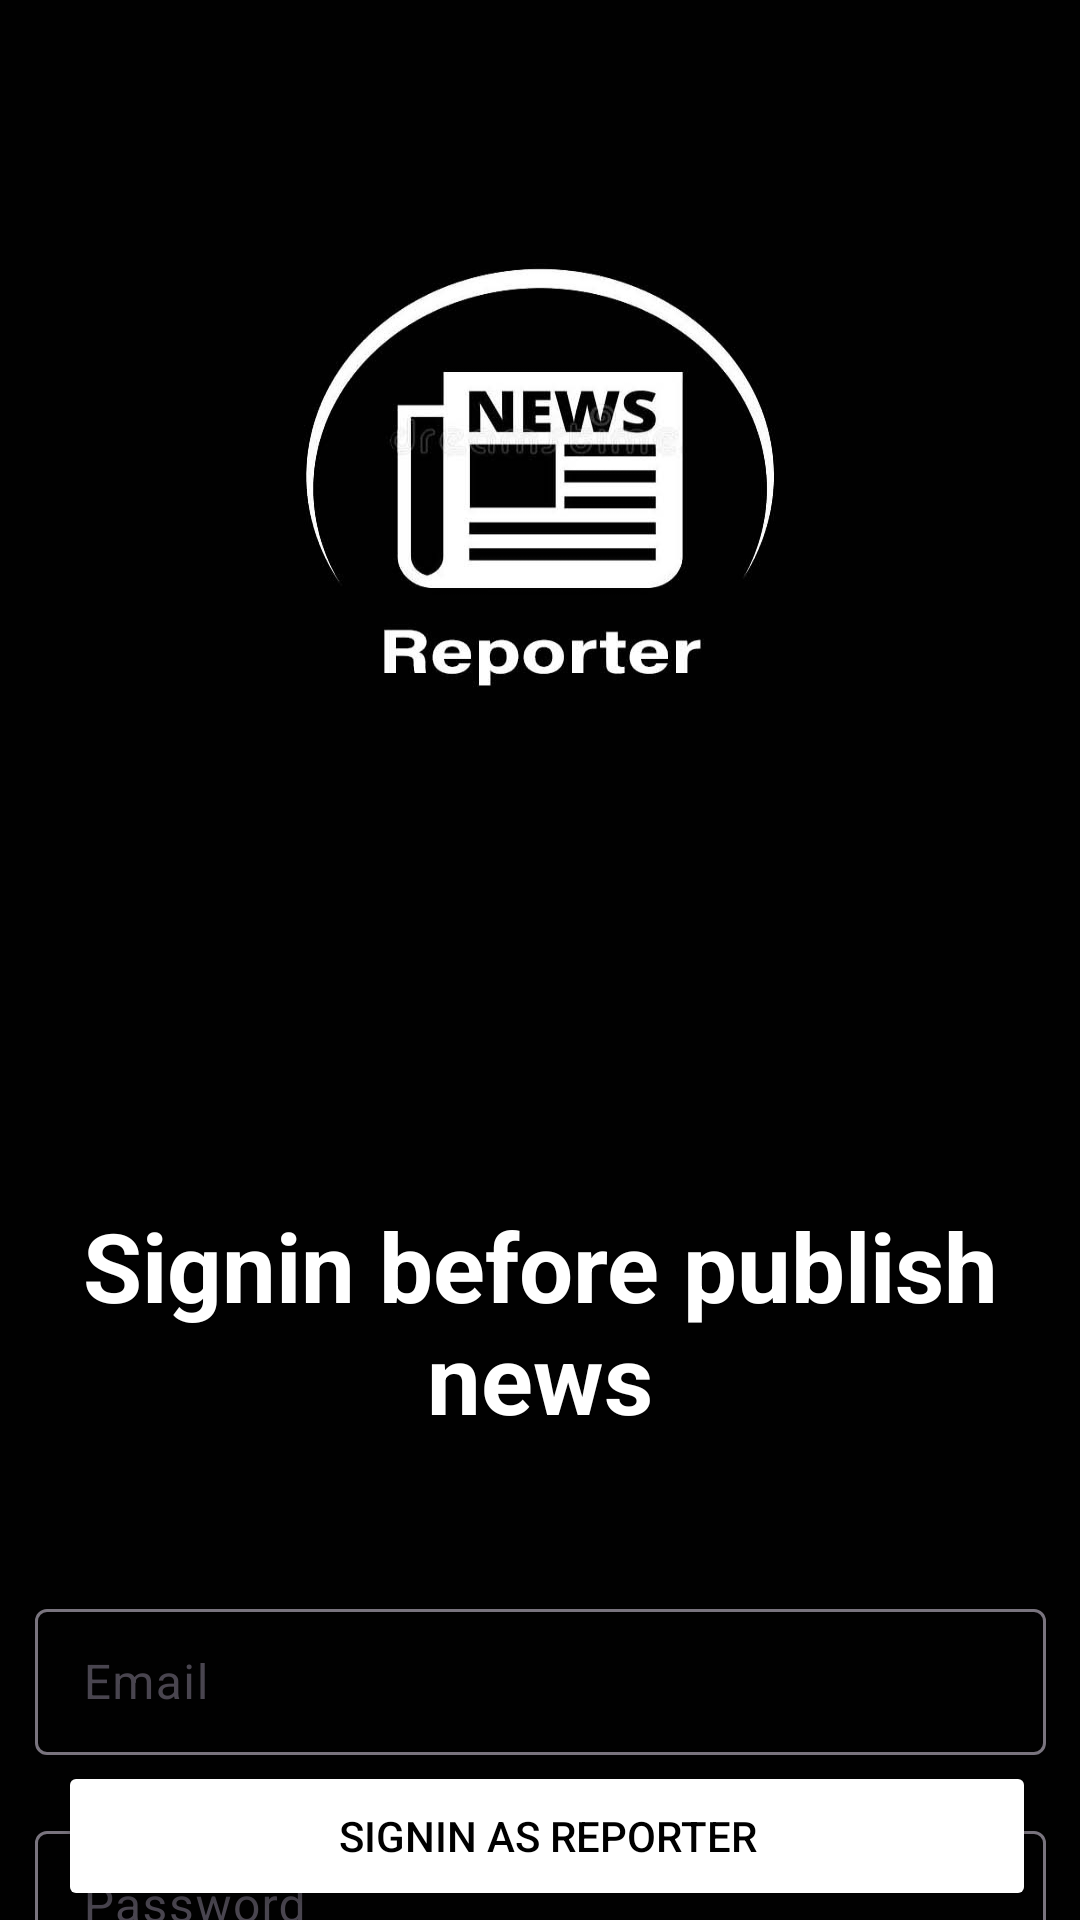

Write the Android layout XML for this screen, with the resource values it uses.
<!-- AndroidManifest.xml: application theme Theme.News5 -->
<!-- res/layout/activity_signin_reporter.xml -->
<?xml version="1.0" encoding="utf-8"?>
<androidx.constraintlayout.widget.ConstraintLayout xmlns:android="http://schemas.android.com/apk/res/android"
    xmlns:app="http://schemas.android.com/apk/res-auto"
    xmlns:tools="http://schemas.android.com/tools"
    android:id="@+id/main"
    android:background="@drawable/usertypebg1"
    android:layout_width="match_parent"
    android:layout_height="match_parent"
    tools:context=".SigninActivity">


    <Button
        android:id="@+id/signinbtn"
        android:layout_width="326dp"
        android:layout_height="50dp"
        android:backgroundTint="@color/white"
        android:text="Signin as Reporter"
        android:textColor="@color/black"
        app:layout_constraintBottom_toBottomOf="parent"
        app:layout_constraintEnd_toEndOf="parent"
        app:layout_constraintHorizontal_bias="0.564"
        app:layout_constraintStart_toStartOf="parent"
        app:layout_constraintTop_toBottomOf="@+id/textInputLayoutEmail"
        app:layout_constraintVertical_bias="0.423" />

    <TextView
        android:id="@+id/tvLogin2"
        android:layout_width="348dp"
        android:layout_height="81dp"
        android:layout_marginTop="400dp"
        android:text="Signin before publish news"
        android:textColor="@color/white"
        android:textSize="32sp"
        android:gravity="center"
        android:textStyle="bold"
        app:layout_constraintEnd_toEndOf="parent"
        app:layout_constraintHorizontal_bias="0.492"
        app:layout_constraintStart_toStartOf="parent"
        app:layout_constraintTop_toTopOf="parent" />

    <com.google.android.material.textfield.TextInputLayout
        android:id="@+id/textInputLayoutEmail"
        android:layout_width="337dp"
        android:layout_height="54dp"
        android:layout_margin="50dp"
        app:layout_constraintEnd_toEndOf="parent"
        app:layout_constraintHorizontal_bias="0.5"
        android:textColor="@color/white"
        app:layout_constraintStart_toStartOf="parent"
        app:layout_constraintTop_toBottomOf="@+id/tvLogin2"
        app:startIconDrawable="@drawable/ic_email"
        tools:ignore="UnknownId">


        <com.google.android.material.textfield.TextInputEditText
            android:id="@+id/etEmail"
            android:layout_width="match_parent"
            android:layout_height="wrap_content"
            android:textColor="@color/white"
            android:hint="Email"
            android:inputType="textEmailAddress" />
    </com.google.android.material.textfield.TextInputLayout>


    <com.google.android.material.textfield.TextInputLayout
        android:id="@+id/textInputLayoutPassword"
        android:layout_width="337dp"
        android:layout_height="55dp"
        android:layout_margin="20dp"
        app:layout_constraintEnd_toEndOf="parent"
        app:layout_constraintHorizontal_bias="0.5"
        app:layout_constraintStart_toStartOf="parent"
        android:textColor="@color/white"
        app:layout_constraintTop_toBottomOf="@+id/textInputLayoutEmail"
        app:startIconDrawable="@drawable/ic_lock"
        tools:ignore="UnknownId">


        <com.google.android.material.textfield.TextInputEditText
            android:id="@+id/etPassword"
            android:layout_width="match_parent"
            android:layout_height="wrap_content"
            android:textColor="@color/white"
            android:hint="Password"
            android:inputType="textPassword" />
    </com.google.android.material.textfield.TextInputLayout>

</androidx.constraintlayout.widget.ConstraintLayout>
<!-- resources referenced by this layout -->
<resources>
  <color name="black">#000000</color>
  <color name="white">#FFFFFFFF</color>
  <!-- drawable usertypebg1: jpg bitmap (drawable, 41215 bytes) -->
  <style name="Theme.News5" parent="Base.Theme.News5" />
  <style name="Base.Theme.News5" parent="Theme.Material3.DayNight.NoActionBar">
          
           <item name="colorPrimary">@color/white</item>
          <item name="colorPrimaryVariant">@color/white</item>
          <item name="colorOnPrimary">@color/white</item>
  
  
  
          <item name="android:statusBarColor">?attr/colorPrimaryVariant</item>
      </style>
</resources>
